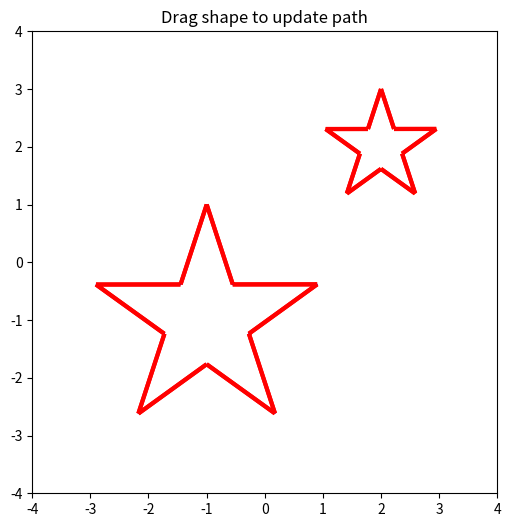

This figure's Python source:
import numpy as np
import matplotlib.pyplot as plt
import matplotlib.patches as patches
from matplotlib.path import Path
from matplotlib.backend_bases import MouseButton

# TODO: Create HyperPlane class as a subclass of Manifold.
# TODO: Update ContainsPoint to use integral instead of ray cast to compute winding number.

class Manifold:

    # If a shift of 1 in the normal direction of one manifold yields a shift of 10 in the tangent plane intersection, the manifolds are parallel
    maxAlignment = 0.99 # 1 - 1/10^2

    # If two points are within 0.01 of each eachother, they are coincident
    minSeparation = 0.01

    @staticmethod
    def TangentSpaceFromNormal(normal):
        # Construct the Householder reflection transform using the normal
        reflector = np.add(np.identity(len(normal)), np.outer(-2*normal, normal))
        # Compute the eigenvalues and eigenvectors for the symmetric transform (eigenvalues returned in ascending order).
        eigen = np.linalg.eigh(reflector)
        # Assert the first eigenvalue is negative (the reflection whose eigenvector is the normal)
        assert(eigen[0][0] < 0.0)
        # Return the tangent space by removing the first eigenvector column (the negated normal)
        return np.delete(eigen[1], 0, 1)
    
    @staticmethod
    def CreateFromNormal(normal, offset):
        manifold = Manifold()

        # Ensure the normal is always an array
        if np.isscalar(normal):
            manifold.normal = np.array([normal])
        else:
            manifold.normal = np.array(normal)
        manifold.normal = manifold.normal / np.linalg.norm(manifold.normal)
        manifold.point = offset * manifold.normal
        if manifold.GetDimension() > 1:
            manifold.tangentSpace = Manifold.TangentSpaceFromNormal(manifold.normal)
        else:
            manifold.tangentSpace = 1.0
        return manifold

    def __init__(self):
        self.normal = None
        self.tangentSpace = None
        self.point = None

    def Flip(self):
        manifold = Manifold()
        manifold.normal = -self.normal
        manifold.tangentSpace = self.tangentSpace
        manifold.point = self.point
        return manifold

    def GetDimension(self):
        return len(self.normal)

    def NormalFromDomain(self, domainPoint):
        return self.normal

    def PointFromDomain(self, domainPoint):
        return np.dot(self.tangentSpace, domainPoint) + self.point

    def DomainFromPoint(self, point):
        return np.dot(point - self.point, self.tangentSpace)

    def Translate(self, delta):
        assert len(delta) == self.GetDimension()

        self.point += delta 

    def IntersectXRay(self, point):
        assert len(self.normal) == len(point)

        # Initialize list of intersections. Planar manifolds will have at most one intersection, but curved manifolds could have multiple.
        intersections = []

        # Ensure manifold intersects x-axis
        if self.normal[0]*self.normal[0] > 1.0 - Manifold.maxAlignment:
            vectorToManifold = self.point - point
            xDistanceToManifold = np.dot(self.normal, vectorToManifold) / self.normal[0]
            intersectionPoint = np.array(point)
            intersectionPoint[0] += xDistanceToManifold
            # Each intersection is of the form [distance to intersection, domain point of intersection].
            intersections.append([xDistanceToManifold, self.DomainFromPoint(intersectionPoint)])
        
        return intersections

    def IntersectManifold(self, other, cache = None):
        # Check manifold intersections cache for previously computed intersections.
        if cache != None:
            if (self, other) in cache:
                return cache[(self, other)]
            elif (other, self) in cache:
                return cache[(other, self)]

        # Initialize list of intersections. Planar manifolds will have at most one intersection, but curved manifolds could have multiple.
        intersections = []
        intersectionsFlipped = []

        # Ensure manifolds are not parallel
        alignment = np.dot(self.normal, other.normal)
        if self != other and alignment * alignment < Manifold.maxAlignment:
            # Compute the intersecting self domain manifold
            normalSelf = np.dot(other.normal, self.tangentSpace)
            normalize = 1.0 / np.linalg.norm(normalSelf)
            normalSelf = normalize * normalSelf
            offsetSelf = normalize * np.dot(other.normal, np.subtract(other.point, self.point))

            # Compute the intersecting other domain manifold
            normalOther = np.dot(self.normal, other.tangentSpace)
            normalize = 1.0 / np.linalg.norm(normalOther)
            normalOther = normalize * normalOther
            offsetOther = normalize * np.dot(self.normal, np.subtract(self.point, other.point))

            intersection = [Manifold.CreateFromNormal(normalSelf, offsetSelf), Manifold.CreateFromNormal(normalOther, offsetOther)]
            intersections.append(intersection)
            intersectionsFlipped.append([intersection[1], intersection[0]])

        # Store intersections in cache
        if cache != None:
            cache[(self,other)] = intersections
            cache[(other,self)] = intersectionsFlipped

        return intersections

class Boundary:

    def __init__(self, manifold, domain = None):
        if domain:
            assert manifold.GetDimension() - 1 == domain.dimension
        else:
            assert manifold.GetDimension() == 1

        self.manifold = manifold
        self.domain = domain
    
    @staticmethod
    def SortKey(boundary):
        if boundary.domain:
            return 0.0
        else:
            return boundary.manifold.PointFromDomain(0.0)

class Solid:

    @staticmethod
    def CreateSolidFromPoints(dimension, points, isVoid = False):
        # Implementation only works for dimension 2 so far.
        assert dimension == 2
        assert len(points) > 2
        assert len(points[0]) == dimension

        solid = Solid(dimension, isVoid)

        previousPoint = np.array(points[len(points)-1])
        for point in points:
            point = np.array(point)
            vector = point - previousPoint
            normal = np.array([-vector[1], vector[0]])
            normal = normal / np.linalg.norm(normal)
            manifold = Manifold.CreateFromNormal(normal,np.dot(normal,point))
            domain = Solid(dimension-1)
            domain.boundaries.append(Boundary(Manifold.CreateFromNormal(-1.0, -manifold.DomainFromPoint(previousPoint))))
            domain.boundaries.append(Boundary(Manifold.CreateFromNormal(1.0, manifold.DomainFromPoint(point))))
            solid.boundaries.append(Boundary(manifold, domain))
            previousPoint = point

        return solid

    def __init__(self, dimension, isVoid = False):
        assert dimension > 0
        self.dimension = dimension
        self.isVoid = isVoid
        self.boundaries = []

    def Not(self):
        solid = Solid(self.dimension, not self.isVoid)
        for boundary in self.boundaries:
            solid.boundaries.append(Boundary(boundary.manifold.Flip(),boundary.domain))
        return solid
    
    def Translate(self, delta):
        assert len(delta) == self.dimension

        for boundary in self.boundaries:
            boundary.manifold.Translate(delta)
    
    def Points(self):
        for boundary in self.boundaries:
            if boundary.domain:
                for domainPoint in boundary.domain.Points():
                    point = boundary.manifold.PointFromDomain(domainPoint)
                    yield point
            else:
                yield boundary.manifold.PointFromDomain(0.0)
    
    def Edges(self):
        if self.dimension > 1:
            for boundary in self.boundaries:
                for domainEdge in boundary.domain.Edges():
                    yield [boundary.manifold.PointFromDomain(domainEdge[0]), boundary.manifold.PointFromDomain(domainEdge[1])]
        else:
            self.boundaries.sort(key=Boundary.SortKey)
            b = 1
            while b < len(self.boundaries):
                yield [self.boundaries[b-1].manifold.PointFromDomain(0.0), self.boundaries[b].manifold.PointFromDomain(0.0)]
                b += 2
 
    def ContainsPoint(self, point):
        # Return value is -1 for interior, 0 for on boundary, and 1 for exterior
        containment = -1
        onBoundary = False

        # The winding number is 0 if the point is outside the solid, 1 if it's inside.
        # Other values indicate issues: 
        #  * Incomplete boundaries lead to fractional values;
        #  * Interior-pointing normals lead to negative values;
        #  * Nested shells lead to absolute values of 2 or greater.
        windingNumber = 0
        if self.isVoid:
            # If the solid is a void, then the winding number starts as 1 to account for the boundary at infinity.
            windingNumber = 1

        # Intersect a ray from point along the x-axis through self's boundaries.
        # All dot products with the ray are just the first component, since the ray is along the x-axis.
        for boundary in self.boundaries:
            intersections = boundary.manifold.IntersectXRay(point)
            for intersection in intersections:
                # Each intersection is of the form [distance to intersection, domain point of intersection].
                distanceToManifold = intersection[0]
                # Check the distance is positive
                if distanceToManifold > -Manifold.minSeparation:
                    considerBoundary = True
                    # Don't consider boundary if ray intersection is outside its domain.
                    if boundary.domain:
                        considerBoundary = boundary.domain.ContainsPoint(intersection[1]) < 1
                    # If we've got a valid boundary intersection, accumulate winding number based on sign of dot(ray,normal) == normal[0].
                    if considerBoundary:
                        if distanceToManifold < Manifold.minSeparation:
                            onBoundary = True
                        windingNumber += np.sign(boundary.manifold.NormalFromDomain(intersection[1])[0])
        
        if onBoundary:
            containment = 0
        elif windingNumber == 0:
            containment = 1
        return containment 

    def ContainsBoundary(self, boundary):
        # Assumes there is no boundary intersection, though there may be coincidence
        containment = False

        if boundary.domain:
            for domainPoint in boundary.domain.Points():
                constainsPoint = self.ContainsPoint(boundary.manifold.PointFromDomain(domainPoint))
                if constainsPoint != 0:
                    containment = constainsPoint < 1
                    break
        else:
            containment = self.ContainsPoint(boundary.manifold.PointFromDomain(0.0)) < 1

        return containment

    def Slice(self, manifold, cache = None):
        assert manifold.GetDimension() == self.dimension

        manifoldDomain = None

        # Only manifolds of dimension > 1 have a domain.
        if self.dimension > 1:
            manifoldDomain = Solid(self.dimension-1, self.isVoid)

            # Intersect each of this solid's boundaries with the manifold.
            for boundary in self.boundaries:
                # Start by intersecting the boundary's manifold with the given manifold.
                # The Manifold.Intersect returns a collection of manifold pairs:
                #   * intersection[0] is in the boundary's domain;
                #   * intersection[1] is in the given manifold's domain.
                # Both intersections correspond to the same range (the intersection between the manifolds).
                intersections = boundary.manifold.IntersectManifold(manifold, cache)

                # For each intersection, slice the boundary domain with the intersection manifold.
                # We slice the boundary domain using intersection[0], but we add intersection[1] to the manifold domain. 
                for intersection in intersections:
                    if boundary.domain.dimension > 1:
                        intersectionSlice = boundary.domain.Slice(intersection[0], cache)
                        if intersectionSlice:
                            manifoldDomain.boundaries.append(Boundary(intersection[1],intersectionSlice))
                    else:
                        # This domain is dimension 1, a real number line, and the intersection is a point on that line.
                        # Determine if the intersection point is within domain's interior.
                        if boundary.domain.ContainsPoint(intersection[0].PointFromDomain(0.0)) < 1:
                            manifoldDomain.boundaries.append(Boundary(intersection[1]))
            
            # Don't return a manifold domain if it's empty
            if len(manifoldDomain.boundaries) == 0:
                manifoldDomain = None
        
        return manifoldDomain

    def Intersection(self, solid, cache = None):
        assert self.dimension == solid.dimension

        # Manifold intersections are expensive and come in symmetric pairs (m1 intersect m2, m2 intersect m1).
        # So, we create a manifold intersections cache (dictionary) to store and reuse intersection pairs.
        if cache == None:
            cache = {}

        combinedSolid = Solid(self.dimension, self.isVoid and solid.isVoid)

        for boundary in self.boundaries:
            # Slice self boundary manifold by solid. If it intersects, intersect the domains.
            slice = solid.Slice(boundary.manifold, cache)
            if slice:
                newDomain = boundary.domain.Intersection(slice, cache)
                if len(newDomain.boundaries) > 0:
                    combinedSolid.boundaries.append(Boundary(boundary.manifold, newDomain))
            elif solid.ContainsBoundary(boundary):
                combinedSolid.boundaries.append(boundary)

        for boundary in solid.boundaries:
            # Slice solid boundary manifold by self. If it intersects, intersect the domains.
            slice = self.Slice(boundary.manifold, cache)
            if slice:
                newDomain = boundary.domain.Intersection(slice, cache)
                if len(newDomain.boundaries) > 0:
                    combinedSolid.boundaries.append(Boundary(boundary.manifold, newDomain))
            elif self.ContainsBoundary(boundary):
                combinedSolid.boundaries.append(boundary)

        return combinedSolid

    def Union(self, solid):
        return self.Not().Intersection(solid.Not()).Not()

    def Difference(self, solid):
        return self.Intersection(solid.Not())

class InteractiveCanvas:

    epsilon = 5  # max pixel distance to count as a vertex hit

    def CreatePathFromSolid(self, solid):
        vertices = [[0.0,0.0]]
        commands = [Path.MOVETO]
       
        for edge in solid.Edges():
            vertices.append(edge[0])
            commands.append(Path.MOVETO)
            vertices.append(edge[1])
            commands.append(Path.LINETO)
        
        return Path(vertices, commands)
    
    def PerformBooleanOperation(self, key):
        if key == 'i':
            solid = self.solidA.Intersection(self.solidB)
        elif key == 'u':
            solid = self.solidA.Union(self.solidB)
        elif key == 'd':
            solid = self.solidA.Difference(self.solidB)

        return solid

    def __init__(self, solidA, solidB):
        assert solidA.dimension == solidB.dimension

        fig, self.ax = plt.subplots(figsize=(6, 6))
        self.ax.set_title('Drag shape to update path')
        self.canvas = self.ax.figure.canvas

        self.origin = [0.0]*solidB.dimension 

        self.solidA = solidA
        self.solidB = solidB
        self.key = 'u'
        self.solidC = self.PerformBooleanOperation(self.key)

        self.patchA = patches.PathPatch(self.CreatePathFromSolid(self.solidA), linewidth=1, color="blue")
        self.patchB = patches.PathPatch(self.CreatePathFromSolid(self.solidB), linewidth=1, color="orange")
        self.patchC = patches.PathPatch(self.CreatePathFromSolid(self.solidC), linewidth=3, color="red")
        
        self.ax.set(xlim = (-4, 4), ylim = (-4, 4))

        self.ax.add_patch(self.patchA)
        self.ax.add_patch(self.patchB)
        self.ax.add_patch(self.patchC)

        self.canvas.mpl_connect('draw_event', self.on_draw)
        self.canvas.mpl_connect('button_press_event', self.on_button_press)
        self.canvas.mpl_connect('key_press_event', self.on_key_press)
        self.canvas.mpl_connect('button_release_event', self.on_button_release)
        self.canvas.mpl_connect('motion_notify_event', self.on_mouse_move)

    def on_draw(self, event):
        """Callback for draws."""
        self.background = self.canvas.copy_from_bbox(self.ax.bbox)
        self.ax.draw_artist(self.patchA)
        self.ax.draw_artist(self.patchB)
        self.ax.draw_artist(self.patchC)

    def on_button_press(self, event):
        """Callback for mouse button presses."""
        if event.inaxes is None or event.button != MouseButton.LEFT or self.ax.get_navigate_mode() is not None:
            return
        self.origin[0] = event.xdata
        self.origin[1] = event.ydata

    def on_button_release(self, event):
        """Callback for mouse button releases."""
        if event.button != MouseButton.LEFT or self.ax.get_navigate_mode() is not None:
            return

        self.solidC = self.PerformBooleanOperation(self.key)
        self.patchC.set_path(self.CreatePathFromSolid(self.solidC))
        self.canvas.draw()

    def on_key_press(self, event):
        """Callback for key presses."""
        self.key = event.key
        self.solidC = self.PerformBooleanOperation(self.key)
        self.patchC.set_path(self.CreatePathFromSolid(self.solidC))
        self.canvas.draw()

    def on_mouse_move(self, event):
        """Callback for mouse movements."""
        if event.inaxes is None or event.button != MouseButton.LEFT or self.ax.get_navigate_mode() is not None:
            return
        
        delta = [0.0]*self.solidB.dimension
        delta[0] = event.xdata - self.origin[0]
        delta[1] = event.ydata - self.origin[1]
        self.solidB.Translate(delta)
        self.origin[0] = event.xdata
        self.origin[1] = event.ydata

        self.patchB.set_path(self.CreatePathFromSolid(self.solidB))
        
        self.canvas.restore_region(self.background)
        self.ax.draw_artist(self.patchA)
        self.ax.draw_artist(self.patchB)
        self.ax.draw_artist(self.patchC)
        self.canvas.blit(self.ax.bbox)

def CreateStar(radius, center, angle):
    vertices = []
    points = 5
    for i in range(points):
        vertices.append([radius*np.cos(angle - ((2*i)%points)*6.28/points) + center[0], radius*np.sin(angle - ((2*i)%points)*6.28/points) + center[1]])

    nt = (vertices[1][0]-vertices[0][0])*(vertices[4][1]-vertices[3][1]) + (vertices[1][1]-vertices[0][1])*(vertices[3][0]-vertices[4][0])
    u = ((vertices[3][0]-vertices[0][0])*(vertices[4][1]-vertices[3][1]) + (vertices[3][1]-vertices[0][1])*(vertices[3][0]-vertices[4][0]))/nt

    solid = Solid.CreateSolidFromPoints(2, vertices)
    for boundary in solid.boundaries:
        u0 = boundary.domain.boundaries[0].manifold.point[0]
        u1 = boundary.domain.boundaries[1].manifold.point[0]
        boundary.domain.boundaries.append(Boundary(Manifold.CreateFromNormal(1.0, u0 + (1.0 - u)*(u1 - u0))))
        boundary.domain.boundaries.append(Boundary(Manifold.CreateFromNormal(-1.0, -(u0 + u*(u1 - u0)))))

    return solid

squareA = Solid.CreateSolidFromPoints(2, [[-3,-3],[-3,1],[1,1],[1,-3]])
squareB = Solid.CreateSolidFromPoints(2, [[-1,-1],[-1,2],[2,2],[2,-1]])

starA = CreateStar(2.0, [-1.0, -1.0], 90.0*6.28/360.0)
starB = CreateStar(1.0, [2.0, 2.0], 90.0*6.28/360.0)

#interactor = InteractiveCanvas(squareA, squareB)
interactor = InteractiveCanvas(starA, starB)
#interactor = InteractiveCanvas(squareA, starB)
plt.show()
